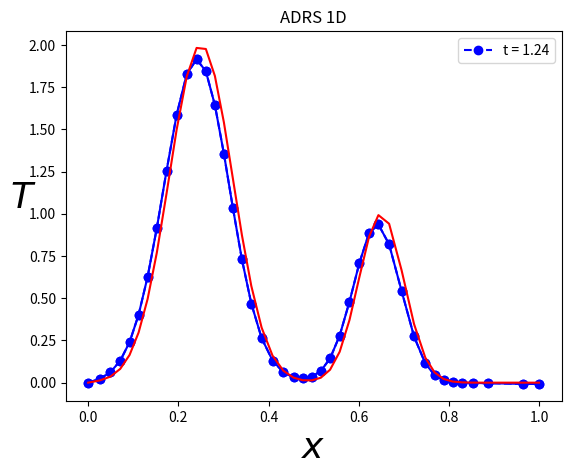
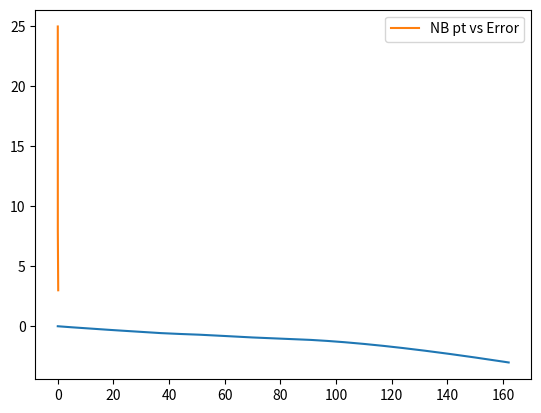

Reproduce these figures in Python, in order.
import math
import numpy as np
import matplotlib.pyplot as plt

def adrs_fct(n, x):
#u,t = -V u,x + k u,xx  -lamda u + f
    u=np.ones(n)
    return u

def metric_fct(n, u):
#calcul metric hloc
    hloc=np.ones(n)
    return hloc

def mesh_fct(n, hloc):
#calcul metric hloc
    x=np.ones(n)
    return x

iplot=0

# PHYSICAL PARAMETERS
K = 0.01     #Diffusion coefficient
xmin = 0.0
xmax = 1.0    
Time = 10.  #Integration time

V=1.
lamda=1

#mesh adaptation param

niter_refinement=30      #niter different calculations
hmin=0.02
hmax=0.15
err=0.03

# NUMERICAL PARAMETERS
NX = 3    #Number of grid points : initialization
NT = 10000   #Number of time steps max
ifre=1000000  #plot every ifre time iterations
eps=0.001     #relative convergence ratio

errorL2=np.zeros((niter_refinement))
errorH1=np.zeros((niter_refinement))
itertab=np.zeros((niter_refinement))
hloc = np.ones((NX))*hmax

itera=0
NX0=0
while( np.abs(NX0-NX) > 2 and itera<niter_refinement-1):

    itera+=1
    itertab[itera]=1./NX

    iplot=itera-2
    
    x = np.linspace(xmin,xmax,NX)
    T = np.zeros((NX))

#mesh adaptation using local metric
    if(itera>0):
        xnew=[]
        Tnew=[]        
        nnew=1
        xnew.append(xmin)
        Tnew.append(T[0])        
        while(xnew[nnew-1] < xmax-hmin):
            for i in range(0,NX-1):
                if(xnew[nnew-1] >= x[i] and xnew[nnew-1] <= x[i+1] and xnew[nnew-1]<xmax-hmin):
                    hll=(hloc[i]*(x[i+1]-xnew[nnew-1])+hloc[i+1]*(xnew[nnew-1]-x[i]))/(x[i+1]-x[i])
                    hll=min(max(hmin,hll),hmax)
                    nnew+=1
#                    print(nnew,hll,min(xmax,xnew[nnew-2]+hll))
                    xnew.append(min(xmax,xnew[nnew-2]+hll))                
#solution interpolation for initialization (attention initial solution on first mesh in the row)
                    un=(T[i]*(x[i+1]-xnew[nnew-1])+T[i+1]*(xnew[nnew-1]-x[i]))/(x[i+1]-x[i])
                    Tnew.append(un)
                    
        NX0=NX
        NX=nnew
        x = np.zeros((NX))
        x[0:NX]=xnew[0:NX]
        T = np.zeros((NX))
        T[0:NX]=Tnew[0:NX]
#        T[NX-1]=0
    
    rest = []
    F = np.zeros((NX))
    RHS = np.zeros((NX))
    hloc = np.ones((NX))*hmax*0.5
    metric = np.ones((NX))

    Tex = np.zeros((NX))
    for j in range (1,NX-1):
        Tex[j] = 2*np.exp(-100*(x[j]-(xmax+xmin)*0.25)**2)+np.exp(-200*(x[j]-(xmax+xmin)*0.65)**2)
        
    dt=1.e30
    for j in range (1,NX-1):
        Tx=(Tex[j+1]-Tex[j-1])/(x[j+1]-x[j-1])
        Txip1=(Tex[j+1]-Tex[j])/(x[j+1]-x[j])
        Txim1=(Tex[j]-Tex[j-1])/(x[j]-x[j-1])
        Txx=(Txip1-Txim1)/(0.5*(x[j+1]+x[j])-0.5*(x[j]+x[j-1]))
        F[j]=V*Tx-K*Txx+lamda*Tex[j]
        dt=min(dt,0.5*(x[j+1]-x[j-1])**2/(V*np.abs(x[j+1]-x[j-1])+4*K+np.abs(F[j])*(x[j+1]-x[j-1])**2))

    print('NX=',NX,'Dt=',dt)        

    if(iplot==1):
        plt.figure(1)

    #time step loop
    n=0
    res=1
    res0=1
    t=0
    while(n<NT and res/res0>eps and t<Time):
        n+=1
        t+=dt
    #discretization of the advection/diffusion/reaction/source equation
        res=0
        for j in range (1, NX-1):
            visnum=0.5*(0.5*(x[j+1]+x[j])-0.5*(x[j]+x[j-1]))*np.abs(V)
            xnu=K+visnum            
            Tx=(T[j+1]-T[j-1])/(x[j+1]-x[j-1])
            Txip1=(T[j+1]-T[j])/(x[j+1]-x[j])
            Txim1=(T[j]-T[j-1])/(x[j]-x[j-1])
            Txx=(Txip1-Txim1)/(0.5*(x[j+1]+x[j])-0.5*(x[j]+x[j-1]))            
            RHS[j] = dt*(-V*Tx+xnu*Txx-lamda*T[j]+F[j])
            metric[j]=min(1./hmin**2,max(1./hmax**2,abs(Txx)/err))
            res+=abs(RHS[j])

        metric[0]=metric[1]
        
        metric[NX-1]=metric[NX-2]    #ux a droite = 0
        #metric[NX-1]=2*metric[NX-2]-metric[NX-3]   #uxx a droite =0

        for j in range (0, NX-1):
            metric[j]=0.5*(metric[j]+metric[j+1])
        metric[NX-1]=metric[NX-2]
        
        hloc[0:NX]=np.sqrt(1./metric[0:NX])

        for j in range (1, NX-1):
            T[j] += RHS[j]
            RHS[j]=0
        
        T[NX-1]=T[NX-2] #1.2*T[NX-2]-0.2*T[NX-3]

        if (n == 1 ):
            res0=res

        rest.append(res)
    #Plot every ifre time steps
        if (n%ifre == 0 or (res/res0)<eps):
            print('iter=',n,'residual=',res)
            if(iplot==1):
                plotlabel = "t = %1.2f" %(n * dt)
                plt.plot(x[0:NX],T[0:NX], label=plotlabel,linestyle='--', marker='o', color='b')
          

    print('iter=',n,'time=',t,'residual=',res)
    if(iplot==1):
        plt.plot(x[0:NX],T[0:NX],marker='o', color='b')
        plt.plot(x[0:NX],Tex[0:NX],color='r')        
        plt.xlabel(u'$x$', fontsize=26)
        plt.ylabel(u'$T$', fontsize=26, rotation=0)
        plt.title(u'ADRS 1D')
        plt.legend()
        plt.figure(2)
        plt.plot(np.log10(rest/rest[0]))


#    errL2=np.sqrt(np.dot(T-Tex,T-Tex))
    errH1h=0
    errL2h=0
    for j in range (1, NX-1):
        Texx=(Tex[j+1]-Tex[j-1])/(x[j+1]-x[j-1])
        Tx=(T[j+1]-T[j-1])/(x[j+1]-x[j-1])
        errL2h+=(0.5*(x[j+1]+x[j])-0.5*(x[j]+x[j-1]))*(T[j]-Tex[j])**2
        errH1h+=(0.5*(x[j+1]+x[j])-0.5*(x[j]+x[j-1]))*(Tx-Texx)**2

    errorL2[itera]=errL2h
    errorH1[itera]=errL2h+errH1h
    
    
    print('norm error L2, H1=',errL2h,errH1h)
    print('----------------------------------')

if(iplot==-1):
    plt.figure(3)
    plt.plot(itertab,np.log10(errorL2))
    plt.plot(itertab,np.log10(errorH1))

plt.show()


plt.plot(errorL2[1:itera],1/itertab[1:itera],label="NB pt vs Error")
plt.legend()
plt.show()

#plt.plot(hloc)